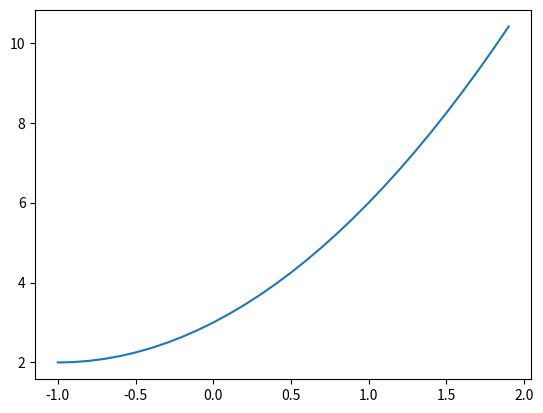

Generate this figure with matplotlib:
# -*- coding: utf-8 -*-
"""
Numpy 패키지 
  - 수치 과학용 데이터 처리 목적으로 사용 
  - 선형대수(벡터, 행렬) 연산 관련 함수 제공 
  - N차원 배열, 선형대수 연산, 고속 연산  
  - 수학/통계 함수 제공 
  - indexing/slicing   
  - broadcast 연산
"""

import numpy as np # 별칭 


# 1. list 배열 vs numpy 다차원 배열 

# 1) list 배열
lst = [1, 2, 3, 3.5] # 정수와 실수 자료형
print(lst) # 다양한 자료형 
print(lst * 3 ) # 3번 반복
sum(lst) # 외부 함수 

# 2) numpy 다차원 배열 
arr = np.array(lst) # array([list])  
type(arr) # numpy.ndarray

print(arr) # 동일한 자료형
# [1.  2.  3.  3.5]
print(arr * 0.5) # broadcast 연산 : 각 원소에 0.5 곱셈
arr.sum() # 자체 제공 


# 2. array(list) : 다차원 배열 생성 

# 1) 단일 list -> 1차원 배열 
lst1 = [3, 5.2, 4, 7]
dir(lst1)

print(lst1) # 단일 리스트 배열 
# [3, 5.2, 4, 7]

arr1d = np.array(lst1) # array(단일list)
print(arr1d.shape) # 자료구조 확인 : (4,)
dir(arr1d) # 호출가능한 속성 or 메서드 

print('평균 =', arr1d.mean()) 
print('분산=', arr1d.var())
print('표준편차=', arr1d.std()) 

# 2) 중첩list -> 2차 배열 
lst2 = [[1,2,3,4], [5,6,7,8]]
lst2 # [[1, 2, 3, 4], [5, 6, 7, 8]]

arr2d = np.array(lst2)
arr2d.shape # (2, 4)
arr2d
'''
array([[1, 2, 3, 4], -> 1행
       [5, 6, 7, 8]])-> 2행 
'''

# 3. broadcast 연산 
# - 작은 차원이 큰 차원으로 늘어난 후 연산 

# scala(0) vs vector(1)
print(0.5 * arr1d) # [1.5 2.6 2.  3.5]

# scala(0) vs matrix(2)
print(0.5 * arr2d)

# vector(1) vs matrix(2)
print(arr1d * arr2d)
'''
[[ 3.  10.4 12.  28. ]
 [15.  31.2 28.  56. ]]
'''

'''
broadcast 연산 예 
모집단 분산 = sum((x-mu)**2) / n
표본 분산 = sum((x-x_bar)**2) / n-1
'''
x = arr1d # 객체 복제 : [3. , 5.2, 4. , 7. ]
mu = x.mean() # 모평균  
var = sum((x - mu)**2) / len(x)-1 # broadcast 연산
var # 2.2199999999999998

# 모집단 분산 
x.var() # 2.2199999999999998


# 표본의 분산 구하기 
import statistics as st # 통계관련 임포트 
st.variance(x) # 2.96


# 4. zeros or ones 
zerr = np.zeros( (3, 10) ) # 3행10열 
print(zerr) 

onearr = np.ones( (3, 10) ) # 3행10열 
print(onearr)


# 5. arange 
'''
 range(stop), range(start, stop), range(start,stop,step)
'''
list(range(1,10)) # [1, 2, 3, 4, 5, 6, 7, 8, 9]
#list(range(1.5, 10.5))

# 실수형 수열 생성 가능 
arr = np.arange(-1.2, 5.5) # float 사용 가능, 배열 객체  
print(arr) # [-1.2 -0.2  0.8  1.8  2.8  3.8  4.8]

# ex) x의 수열에 대한 2차 방정식 
x = np.arange(-1.0, 2, 0.1)

'''
y = x**2 + 2*x + 3 # f(x) 함수 
print(y)
'''

def fx(x) :
    y = x**2 + 2*x + 3
    return y
    
y = fx(x)

import matplotlib.pyplot as plt 

plt.plot(x, y)
plt.show()


zerr.shape # (3, 10)

cnt = 0 
for i in np.arange(3) : # i=0~2
    for j in np.arange(10) : # j=0~9
        cnt += 1
        zerr[i, j] = cnt
        
zerr  
'''
[[ 1.,  2.,  3.,  4.,  5.,  6.,  7.,  8.,  9., 10.],
 [11., 12., 13., 14., 15., 16., 17., 18., 19., 20.],
 [21., 22., 23., 24., 25., 26., 27., 28., 29., 30.]]
'''














